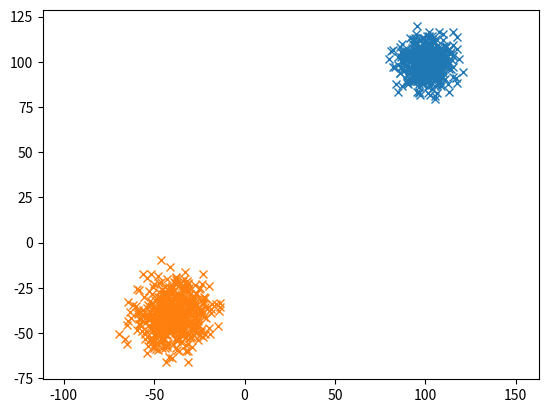

Python code for this plot:
import os.path
import numpy as np
import matplotlib as mpl
#mpl.use('Agg')
import matplotlib.pyplot as plt



mean = [[100, 100], 
        [-40, -40]]
cov = [[[50, 0], 
        [0, 50]], 
        [[100, 0],
        [0, 100]]]
x,y = np.random.multivariate_normal(mean[0], cov[0], 500).T
plt.plot(x, y, 'x');
x,y = np.random.multivariate_normal(mean[1], cov[1], 500).T
plt.plot(x, y, 'x');
 
plt.axis('equal');
plt.show();
#plt.savefig(os.path.abspath('data_2d2c_1000'));
